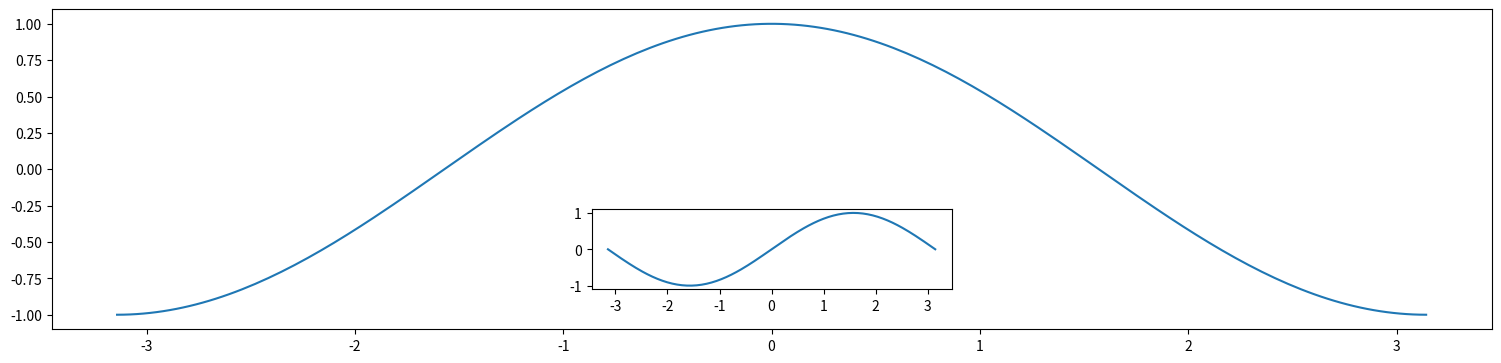

Generate this figure with matplotlib:
# --- Matplotlib pyplot.axes page.63
import matplotlib.pyplot as plt
import numpy as np

x = np.linspace(-np.pi, np.pi, 200)
y1 = np.cos(x)
y2 = np.sin(x)

plt.figure(figsize=(18, 4))

# 依照 [Left, bottom, width, height] 設定百分比
plt.axes([.1, .1, .8, .8])
plt.plot(x, y1)

plt.axes([.4, .2, .2, .2])
plt.plot(x, y2)

plt.show()
